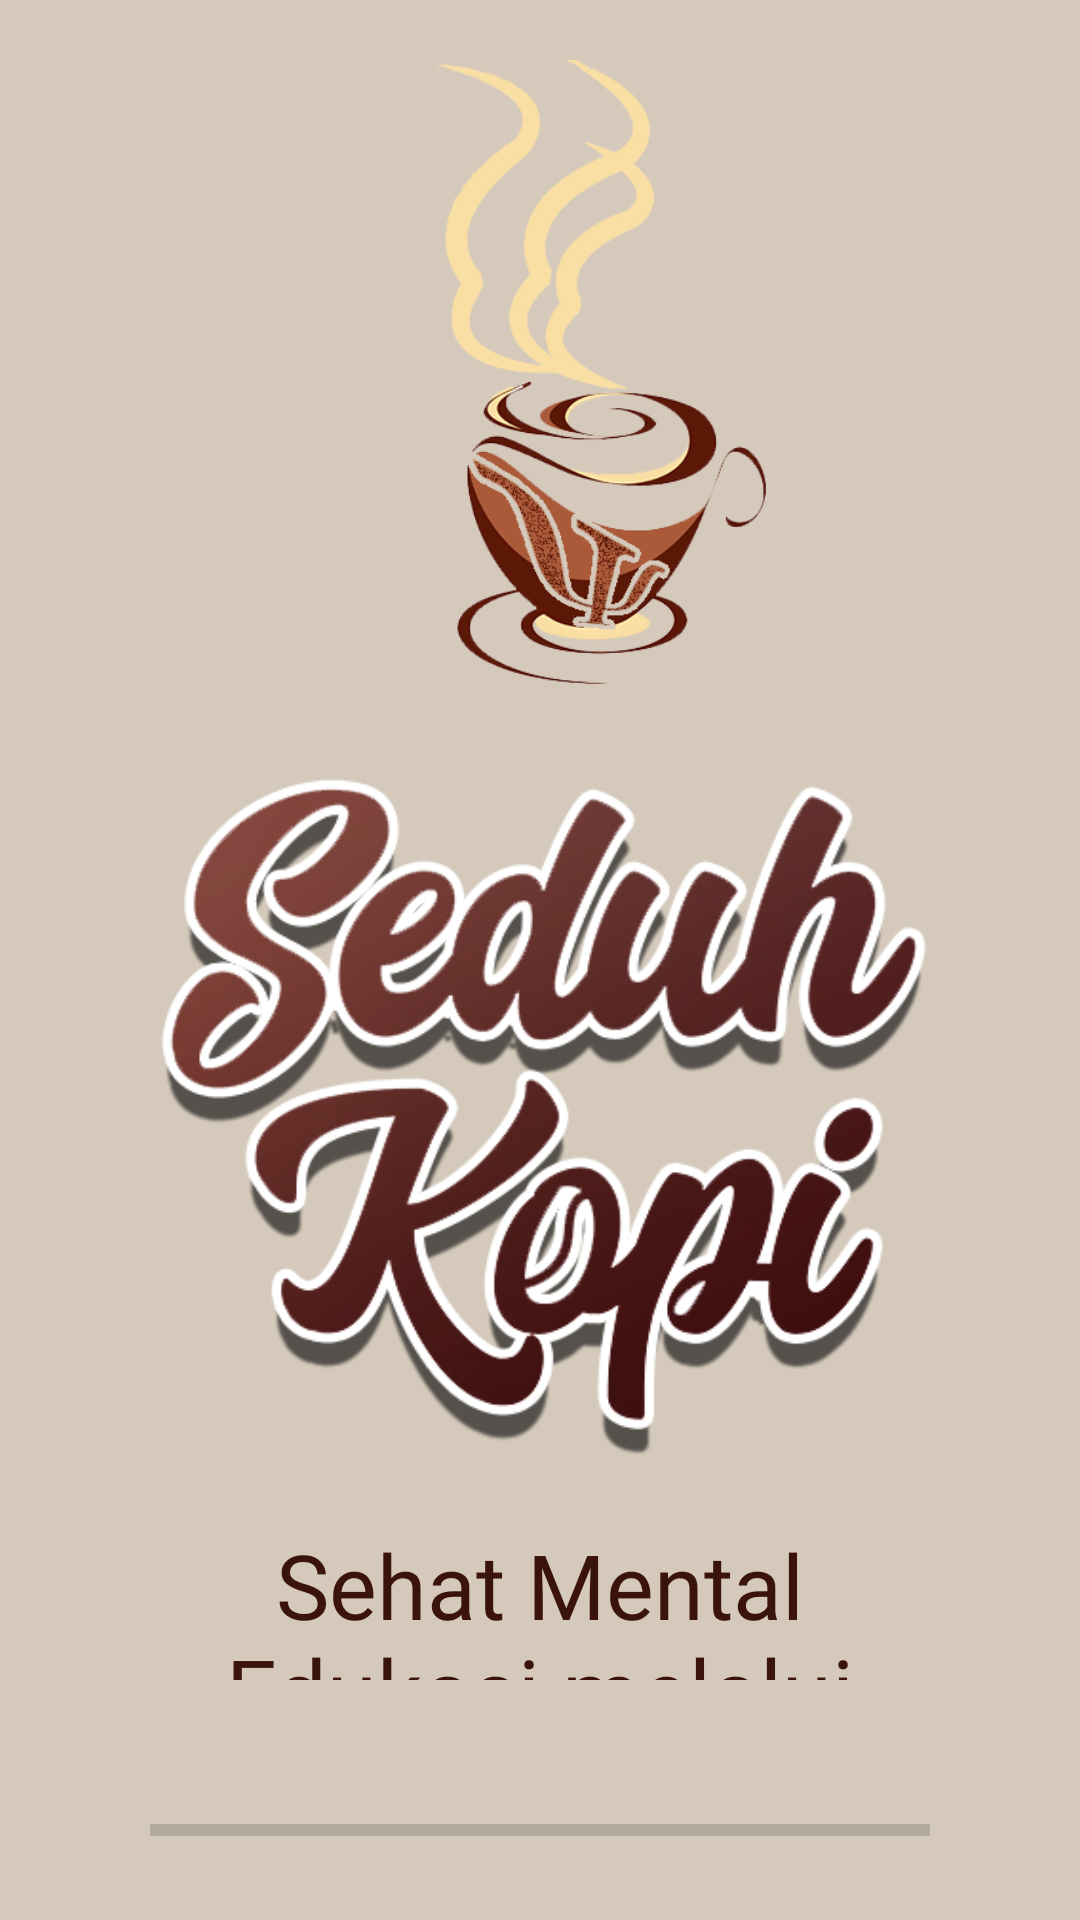

The Android layout XML behind this screen, and the referenced resources:
<!-- AndroidManifest.xml: application theme AppTheme -->
<!-- res/layout/splash_screen.xml -->
<?xml version="1.0" encoding="utf-8"?>
<layout xmlns:android="http://schemas.android.com/apk/res/android"
    xmlns:app="http://schemas.android.com/apk/res-auto">
    <androidx.constraintlayout.widget.ConstraintLayout
        android:layout_width="match_parent"
        android:layout_height="match_parent"
        android:background="@color/colorCoffee1">

        <ImageView
            android:id="@+id/imgLogo"
            android:layout_width="wrap_content"
            android:layout_height="0dp"
            android:contentDescription="@string/logo"
            android:src="@drawable/cofeeduls_wob"
            app:layout_constraintBottom_toTopOf="@id/appName"
            app:layout_constraintEnd_toEndOf="@id/atas"
            app:layout_constraintStart_toStartOf="@id/atas"
            app:layout_constraintTop_toTopOf="@id/atas"
            app:layout_constraintVertical_chainStyle="packed"
            app:layout_constraintVertical_weight="4"/>

        <ImageView
            android:id="@+id/appName"
            android:layout_width="wrap_content"
            android:layout_height="0dp"
            android:layout_marginVertical="10dp"
            android:src="@drawable/logo_seduh_kopi"
            app:layout_constraintBottom_toTopOf="@id/appDesc"
            app:layout_constraintEnd_toEndOf="@id/atas"
            app:layout_constraintStart_toStartOf="@id/atas"
            app:layout_constraintTop_toBottomOf="@id/imgLogo"
            app:layout_constraintVertical_weight="5"/>

        <TextView
            android:id="@+id/appDesc"
            android:layout_width="wrap_content"
            android:layout_height="0dp"
            android:paddingHorizontal="50dp"
            android:text="@string/desc"
            android:textAlignment="center"
            android:textColor="@color/colorCoffee4"
            android:textSize="30sp"
            android:fontFamily="@font/komiko"
            app:layout_constraintBottom_toBottomOf="@id/atas"
            app:layout_constraintEnd_toEndOf="@id/atas"
            app:layout_constraintStart_toStartOf="@id/atas"
            app:layout_constraintTop_toBottomOf="@id/appName"
            app:layout_constraintVertical_weight="1"/>

        <View
            android:id="@+id/atas"
            android:layout_width="match_parent"
            android:layout_height="0dp"
            android:layout_margin="20dp"
            app:layout_constraintStart_toStartOf="parent"
            app:layout_constraintEnd_toEndOf="parent"
            app:layout_constraintTop_toTopOf="parent"
            app:layout_constraintBottom_toTopOf="@id/splash_screen_progress_bar"
            app:layout_constraintVertical_weight="9"/>

        <ProgressBar
            android:id="@+id/splash_screen_progress_bar"
            style="@android:style/Widget.DeviceDefault.ProgressBar.Horizontal"
            android:layout_width="0dp"
            android:layout_height="0dp"
            android:layout_marginHorizontal="50dp"
            android:progressTint="@color/colorCoffee2"
            app:layout_constraintTop_toBottomOf="@id/atas"
            app:layout_constraintBottom_toBottomOf="parent"
            app:layout_constraintEnd_toEndOf="parent"
            app:layout_constraintStart_toStartOf="parent"
            app:layout_constraintVertical_weight="1"/>

    </androidx.constraintlayout.widget.ConstraintLayout>
</layout>
<!-- resources referenced by this layout -->
<resources>
  <color name="colorCoffee1">#D4C9BB</color>
  <color name="colorCoffee2">#754223</color>
  <color name="colorCoffee4">#3A130C</color>
  <!-- drawable cofeeduls_wob: png bitmap (drawable, 48081 bytes) -->
  <!-- drawable logo_seduh_kopi: png bitmap (drawable, 117762 bytes) -->
  <string name="desc">Sehat Mental Edukasi melalui Komik Psikologi</string>
  <string name="logo">Logo Seduh Kopi</string>
  <style name="AppTheme" parent="Theme.AppCompat.Light.NoActionBar">
          
          <item name="colorPrimary">@color/colorCoffee1</item>
          <item name="colorPrimaryDark">@color/colorCoffee4</item>
          <item name="colorAccent">@color/colorCoffee3</item>
          <item name="android:colorEdgeEffect">@color/colorCoffee2</item>
          <item name="android:windowFullscreen">true</item>
      </style>
  <color name="colorCoffee3">#412513</color>
</resources>
